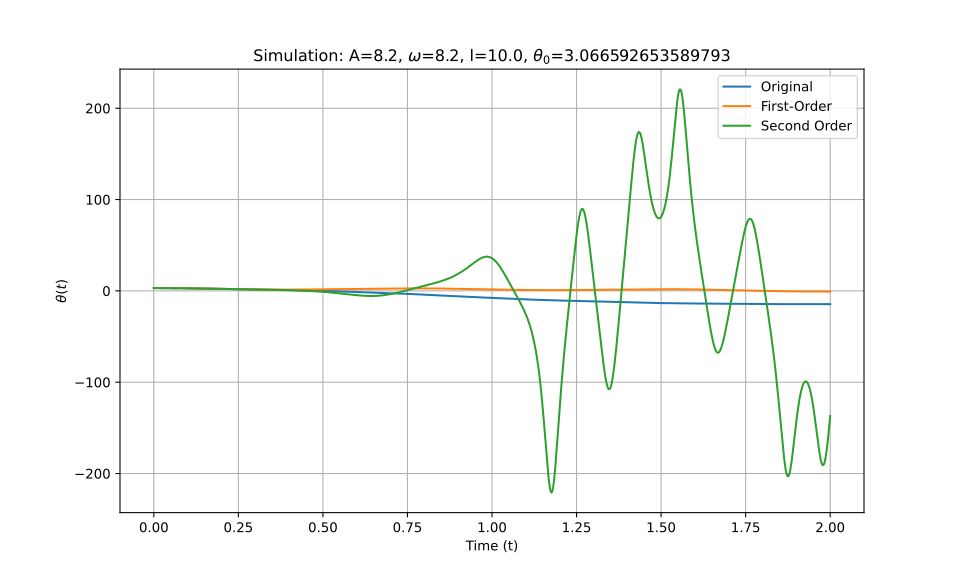

Values plotted in this chart, from the file beside it:
t_eval, Equation_1, Equation_2, Equation_3
0.0, 3.067, 3.067, 3.067
0.002002, 3.066, 3.066, 3.066
0.004004, 3.066, 3.066, 3.066
0.006006, 3.066, 3.066, 3.066
0.008008, 3.065, 3.065, 3.065
0.01001, 3.064, 3.064, 3.064
0.01201, 3.063, 3.063, 3.063
0.01401, 3.061, 3.061, 3.061
0.01602, 3.06, 3.06, 3.06
0.01802, 3.058, 3.058, 3.058
0.02002, 3.056, 3.056, 3.056
0.02202, 3.053, 3.053, 3.053
0.02402, 3.051, 3.051, 3.051
0.02603, 3.048, 3.048, 3.048
0.02803, 3.045, 3.045, 3.045
0.03003, 3.042, 3.042, 3.042
0.03203, 3.038, 3.038, 3.038
0.03403, 3.035, 3.035, 3.035
0.03604, 3.031, 3.031, 3.031
0.03804, 3.027, 3.027, 3.027
0.04004, 3.023, 3.023, 3.023
0.04204, 3.018, 3.018, 3.018
0.04404, 3.013, 3.013, 3.013
0.04605, 3.008, 3.009, 3.008
0.04805, 3.003, 3.003, 3.003
0.05005, 2.998, 2.998, 2.998
0.05205, 2.993, 2.993, 2.992
0.05405, 2.987, 2.987, 2.987
0.05606, 2.981, 2.981, 2.981
0.05806, 2.975, 2.975, 2.975
0.06006, 2.969, 2.969, 2.968
0.06206, 2.962, 2.962, 2.962
0.06406, 2.955, 2.956, 2.955
0.06607, 2.949, 2.949, 2.949
0.06807, 2.942, 2.942, 2.941
0.07007, 2.934, 2.934, 2.934
0.07207, 2.927, 2.927, 2.927
0.07407, 2.919, 2.919, 2.919
0.07608, 2.912, 2.912, 2.912
0.07808, 2.904, 2.904, 2.904
0.08008, 2.896, 2.895, 2.896
0.08208, 2.887, 2.887, 2.887
0.08408, 2.879, 2.879, 2.879
0.08609, 2.87, 2.87, 2.87
0.08809, 2.862, 2.861, 2.862
0.09009, 2.853, 2.852, 2.853
0.09209, 2.844, 2.843, 2.844
0.09409, 2.835, 2.834, 2.835
0.0961, 2.825, 2.824, 2.825
0.0981, 2.816, 2.815, 2.816
0.1001, 2.806, 2.805, 2.806
0.1021, 2.797, 2.795, 2.796
0.1041, 2.787, 2.785, 2.787
0.1061, 2.777, 2.775, 2.777
0.1081, 2.766, 2.764, 2.766
0.1101, 2.756, 2.754, 2.756
0.1121, 2.746, 2.743, 2.746
0.1141, 2.735, 2.732, 2.735
0.1161, 2.724, 2.721, 2.724
0.1181, 2.714, 2.71, 2.714
... 940 more rows
